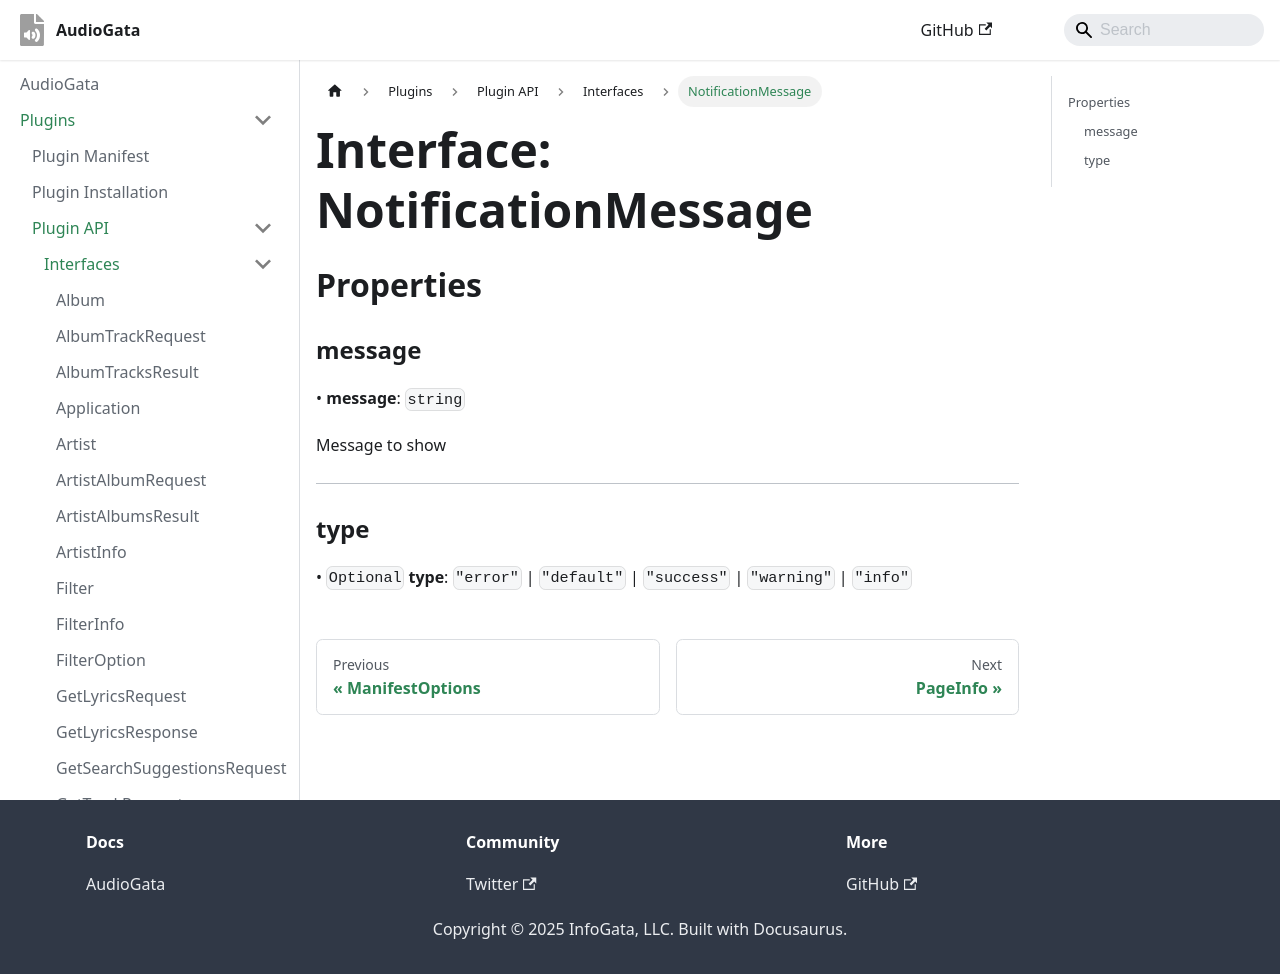

repository: InfoGata/audiogata-plugin-typings · page: plugins/api/interfaces/NotificationMessage.html · generator: docusaurus

# Interface: NotificationMessage

## Properties

### message

> **message**: `string`

Message to show

***

### type?

> `optional` **type**: `"error"` \| `"default"` \| `"success"` \| `"warning"` \| `"info"`
